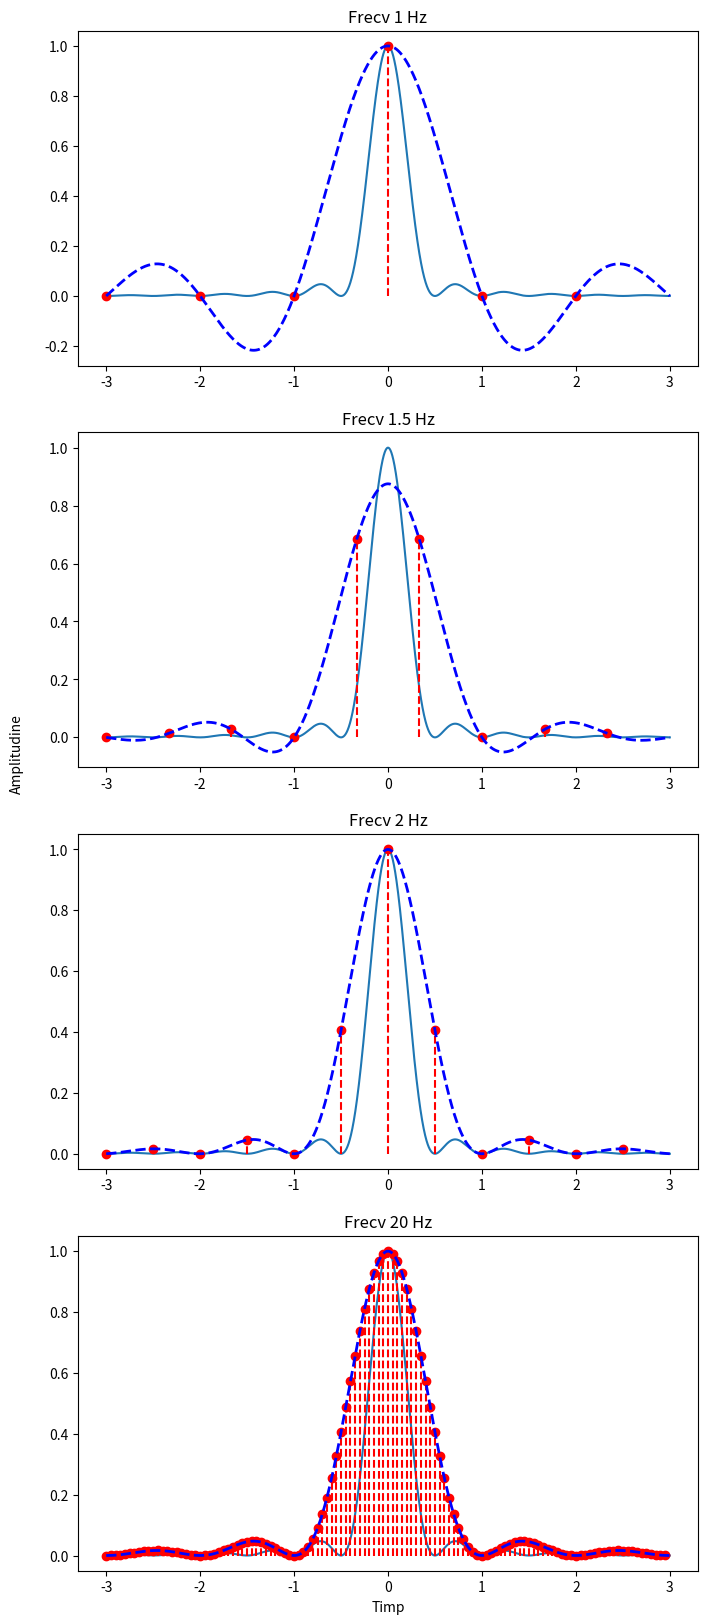

This chart was generated by the following Python code: (Note: this script raises an exception after producing the figure.)
import numpy as np
import matplotlib.pyplot as plt


def main():
    B=2
    t_cont = np.linspace(-3, 3, 5000)
    x_cont = np.sinc(B*t_cont)**2
    Fss = [1,1.5,2,20]

    fig, axes = plt.subplots(4,1,figsize=(8, 20))

    i=0
    for Fs in Fss:
        Ts =1/Fs
        tn = np.arange(-3,3,Ts)
        x_stem = np.sinc(tn)**2
        
        x_hat = np.zeros_like(t_cont) 

        ii=0
        for t in t_cont:
            sinc_terms = np.sinc((t-tn)/Ts)
            x_hat[ii] = np.sum(x_stem*sinc_terms)
            ii+=1
        
        axes[i].set_title(f"Frecv {Fs} Hz")
        axes[i].plot(t_cont, x_cont)
        axes[i].stem(tn, x_stem, linefmt='--r', markerfmt='ro',basefmt=" ")
        axes[i].plot(t_cont, x_hat, 'b--', linewidth=2)
        i+=1

    axes[-1].set_xlabel('Timp')
    fig.text(0.04, 0.5, 'Amplitudine',rotation='vertical')
    plt.savefig("../plots/1.1.pdf")
    plt.show()

# ?? nu mai functioneaza pentru B >1 dar presupun ca e greseala de implementare

if __name__=="__main__":
    main()